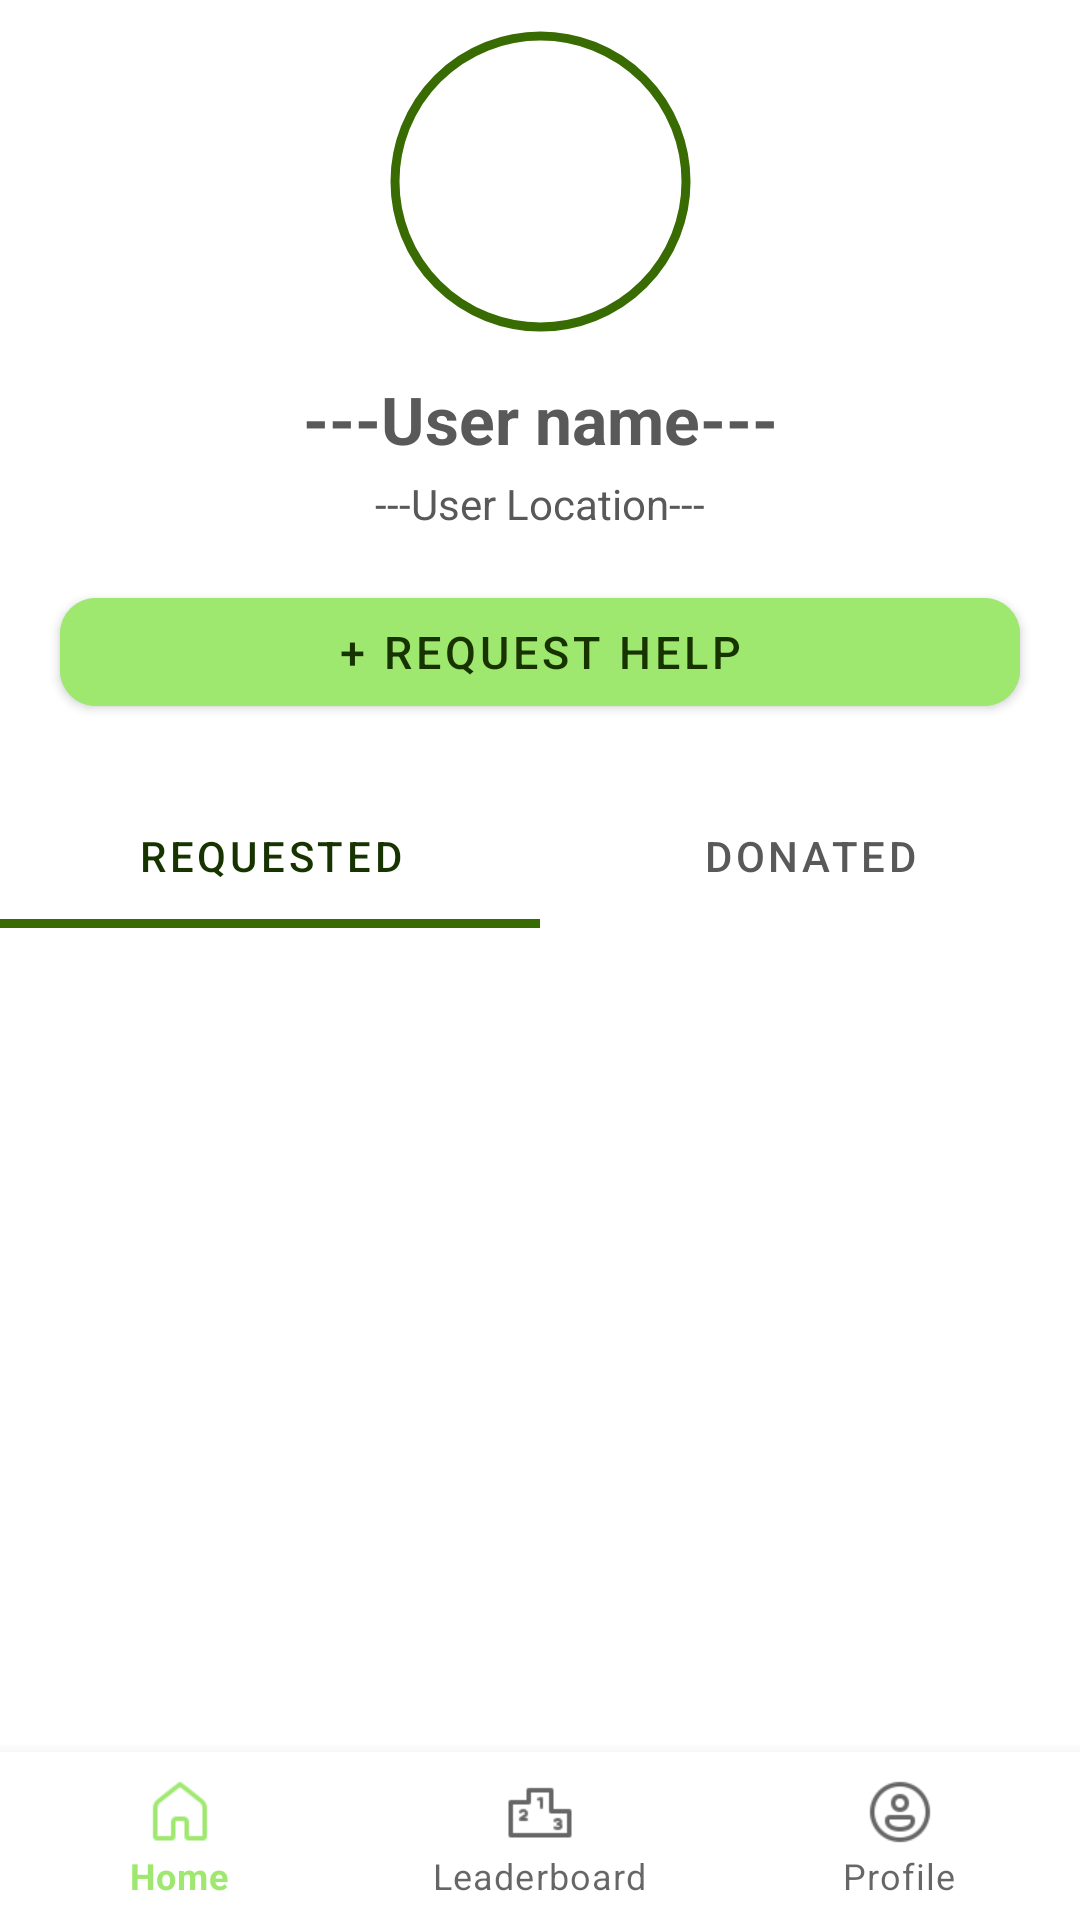

This screen was rendered from an Android layout file. Write that file and the resources it references.
<!-- AndroidManifest.xml: application theme Theme.LendAHand -->
<!-- res/layout/activity_user_profile.xml -->
<?xml version="1.0" encoding="utf-8"?>
<androidx.constraintlayout.widget.ConstraintLayout
    xmlns:android="http://schemas.android.com/apk/res/android"
    xmlns:app="http://schemas.android.com/apk/res-auto"
    xmlns:tools="http://schemas.android.com/tools"
    android:id="@+id/main"
    android:layout_width="match_parent"
    android:layout_height="match_parent"
    android:background="@color/white">

    <com.google.android.material.imageview.ShapeableImageView
        android:id="@+id/profilePic"
        android:layout_width="105dp"
        android:layout_height="105dp"
        android:layout_marginTop="8dp"
        android:padding="4dp"
        android:scaleType="centerCrop"
        android:src="@drawable/ic_launcher_foreground"
        android:contentDescription="@string/logo_image"
        app:layout_constraintEnd_toEndOf="parent"
        app:layout_constraintStart_toStartOf="parent"
        app:layout_constraintTop_toTopOf="parent"
        app:shapeAppearanceOverlay="@style/CircleImageStyle"
        app:strokeColor="#386B01"
        app:strokeWidth="3dp" />

    <TextView
        android:id="@+id/userName"
        android:layout_width="wrap_content"
        android:layout_height="wrap_content"
        android:layout_marginTop="12dp"
        android:hint="---User name---"
        android:text=""
        android:textColor="#163300"
        android:textColorHint="#595959"
        android:textSize="22sp"
        android:textStyle="bold"
        app:layout_constraintEnd_toEndOf="parent"
        app:layout_constraintStart_toStartOf="parent"
        app:layout_constraintTop_toBottomOf="@id/profilePic"
        tools:ignore="HardcodedText" />

    <TextView
        android:id="@+id/userLocation"
        android:layout_width="wrap_content"
        android:layout_height="wrap_content"
        android:layout_marginTop="4dp"
        android:hint="---User Location---"
        android:text=""
        android:textColor="#1B3D00"
        android:textColorHint="#595959"
        android:textSize="14sp"
        app:layout_constraintEnd_toEndOf="parent"
        app:layout_constraintStart_toStartOf="parent"
        app:layout_constraintTop_toBottomOf="@id/userName"
        tools:ignore="HardcodedText" />

    <com.google.android.material.button.MaterialButton
        android:id="@+id/requestButton"
        android:layout_width="320dp"
        android:layout_height="48dp"
        android:layout_marginStart="32dp"
        android:layout_marginTop="16dp"
        android:layout_marginEnd="32dp"
        android:backgroundTint="#9FE870"
        android:text="@string/request_help"
        android:textColor="#163300"
        android:textSize="15sp"
        app:cornerRadius="12dp"
        app:layout_constraintEnd_toEndOf="parent"
        app:layout_constraintStart_toStartOf="parent"
        app:layout_constraintTop_toBottomOf="@id/userLocation" />

    <com.google.android.material.tabs.TabLayout
        android:id="@+id/tabLayout"
        android:layout_width="0dp"
        android:layout_height="wrap_content"
        android:layout_marginTop="20dp"
        app:layout_constraintEnd_toEndOf="parent"
        app:layout_constraintStart_toStartOf="parent"
        app:layout_constraintTop_toBottomOf="@id/requestButton"
        app:tabIndicatorColor="#386B01"
        app:tabIndicatorHeight="3dp"
        app:tabSelectedTextColor="#163300"
        app:tabTextColor="#595959">

        <com.google.android.material.tabs.TabItem
            android:layout_width="wrap_content"
            android:layout_height="wrap_content"
            android:text="@string/requested" />

        <com.google.android.material.tabs.TabItem
            android:layout_width="wrap_content"
            android:layout_height="wrap_content"
            android:text="@string/donated" />
    </com.google.android.material.tabs.TabLayout>

    <androidx.viewpager2.widget.ViewPager2
        android:id="@+id/viewPager"
        android:layout_width="0dp"
        android:layout_height="0dp"
        app:layout_constraintBottom_toTopOf="@id/bottom_navigation"
        app:layout_constraintEnd_toEndOf="parent"
        app:layout_constraintStart_toStartOf="parent"
        app:layout_constraintTop_toBottomOf="@id/tabLayout" />

    <com.google.android.material.bottomnavigation.BottomNavigationView
        android:id="@+id/bottom_navigation"
        android:layout_width="0dp"
        android:layout_height="wrap_content"
        android:background="@color/white"
        app:layout_constraintBottom_toBottomOf="parent"
        app:layout_constraintEnd_toEndOf="parent"
        app:layout_constraintStart_toStartOf="parent"
        app:menu="@menu/bottom_navigation" />

</androidx.constraintlayout.widget.ConstraintLayout>
<!-- resources referenced by this layout -->
<resources>
  <string name="donated">Donated</string>
  <string name="logo_image">logo image</string>
  <string name="request_help">+ Request Help</string>
  <string name="requested">Requested</string>
  <style name="CircleImageStyle">
          <item name="cornerFamily">rounded</item>
          <item name="cornerSize">50%</item>
      </style>
  <style name="Theme.LendAHand" parent="Base.Theme.LendAHand" />
  <style name="Base.Theme.LendAHand" parent="Theme.MaterialComponents.DayNight.NoActionBar">
          <item name="colorPrimary">#9FE870</item>
          <item name="colorPrimaryVariant">#2d6010</item>
          <item name="colorOnPrimary">#163300</item>
  
          <item name="colorSecondary">#163300</item>
          <item name="colorSecondaryVariant">#2d6010</item>
          <item name="colorOnSecondary">#FFFFFF</item>
  
          <item name="android:statusBarColor">#9FE870</item>
          <item name="android:windowLightStatusBar">true</item>
      </style>
  <!-- not gathered from this repository: default colours our renderer supplied (Android Studio template values) -->
  <color name="white">#FFFFFFFF</color>
</resources>
